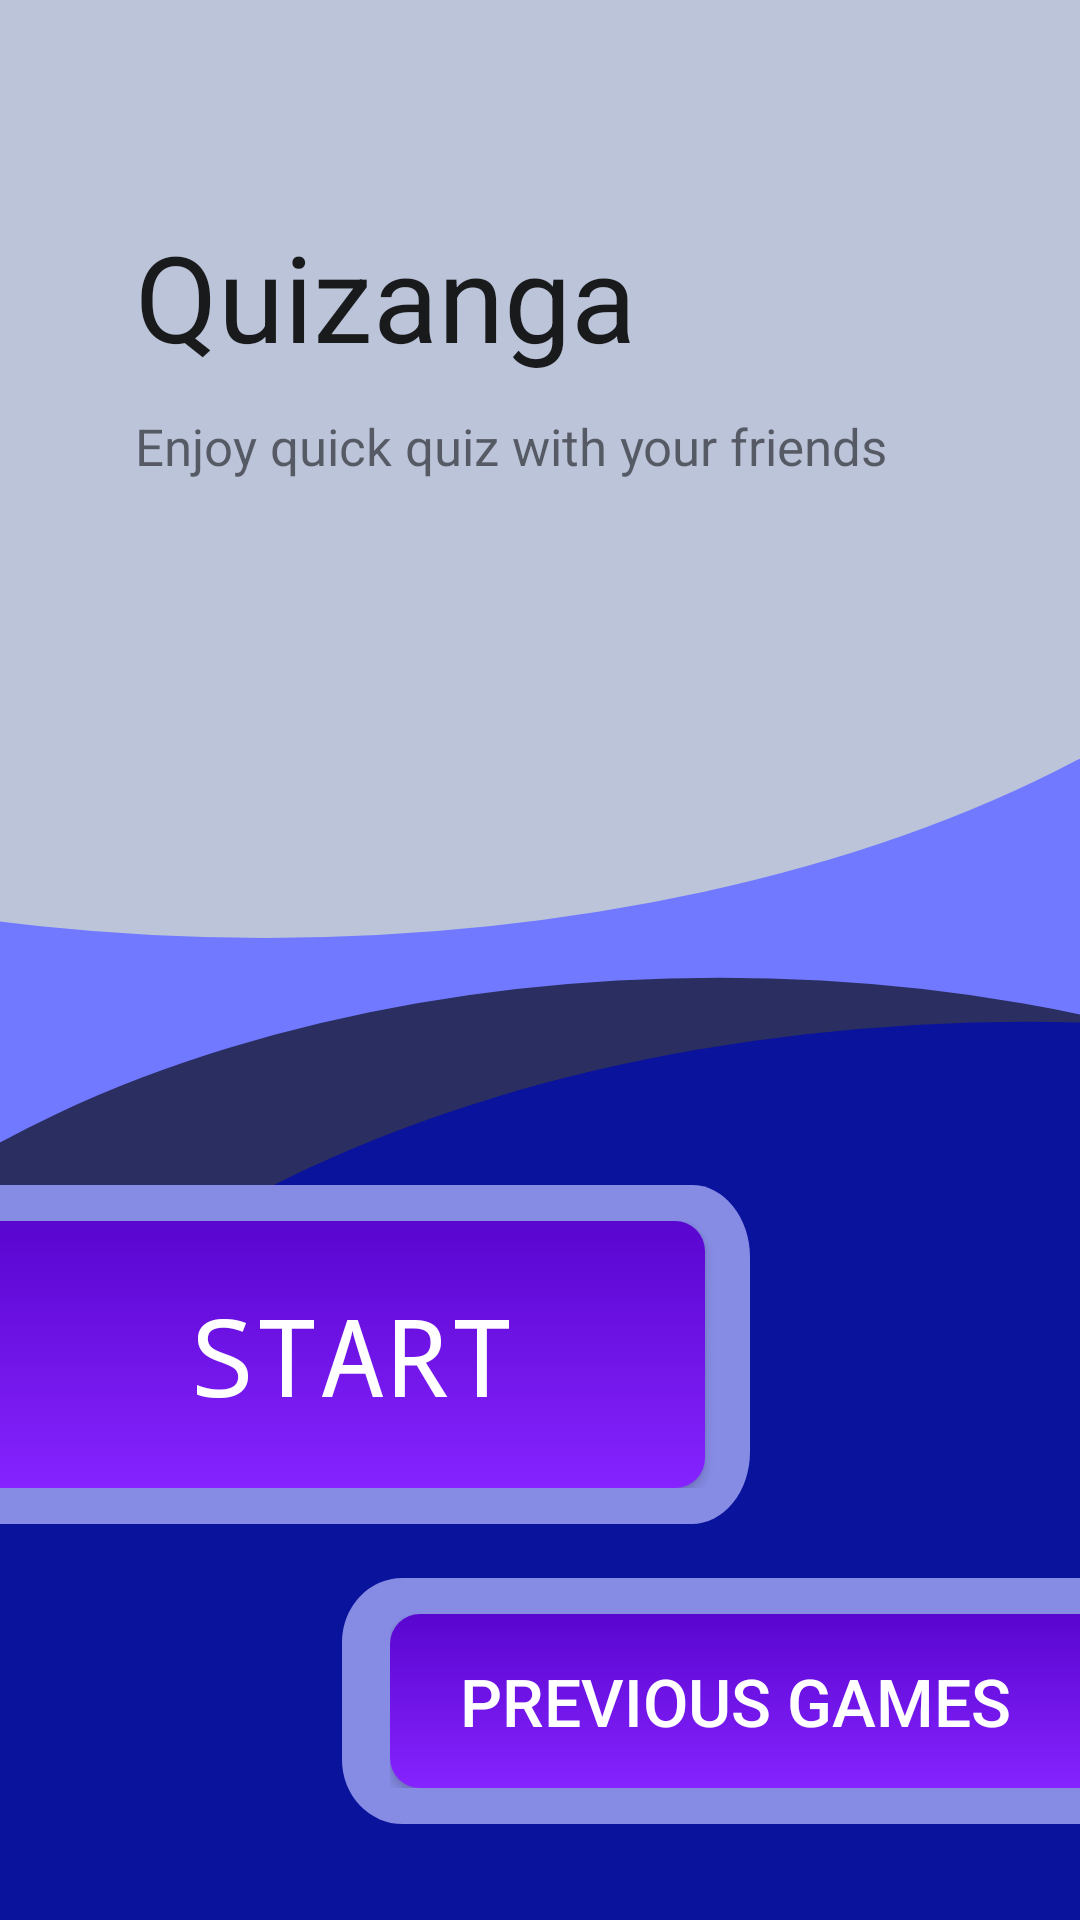

This screen was rendered from an Android layout file. Write that file and the resources it references.
<!-- AndroidManifest.xml: application theme Theme.Quizanga -->
<!-- res/layout/welcome_fragment.xml -->
<?xml version="1.0" encoding="utf-8"?>
<androidx.constraintlayout.widget.ConstraintLayout xmlns:android="http://schemas.android.com/apk/res/android"
    xmlns:app="http://schemas.android.com/apk/res-auto"
    xmlns:tools="http://schemas.android.com/tools"
    android:id="@+id/welcome_fragment"
    android:layout_width="match_parent"
    android:layout_height="match_parent"
    android:background="@drawable/ic_google_pixel_4__4xl___2_welcome___no_rectangles">

    <TextView
        android:id="@+id/welcome_tv"
        style="@style/Theme.MaterialComponents.DayNight.NoActionBar"
        android:layout_width="wrap_content"
        android:layout_height="wrap_content"
        android:layout_marginTop="72dp"
        android:text="Quizanga"
        android:textSize="40sp"
        app:layout_constraintEnd_toEndOf="parent"
        app:layout_constraintHorizontal_bias="0.233"
        app:layout_constraintStart_toStartOf="parent"
        app:layout_constraintTop_toTopOf="parent" />

    <TextView
        android:layout_width="wrap_content"
        android:layout_height="wrap_content"
        android:layout_marginStart="0dp"
        android:layout_marginTop="12dp"
        android:text="Enjoy quick quiz with your friends"
        android:textSize="17sp"
        app:layout_constraintStart_toStartOf="@+id/welcome_tv"
        app:layout_constraintTop_toBottomOf="@+id/welcome_tv" />

    <RelativeLayout
        android:layout_width="wrap_content"
        android:layout_height="wrap_content"
        android:layout_marginBottom="132dp"
        android:background="@drawable/ic_rectangle_v1"
        android:paddingTop="12dp"
        android:paddingRight="8dp"
        android:paddingBottom="12dp"
        app:layout_constraintBottom_toBottomOf="parent"
        app:layout_constraintStart_toStartOf="parent">

        <androidx.appcompat.widget.AppCompatButton
            android:id="@+id/view_welcome_start_new_game_button"
            android:layout_width="235dp"
            android:layout_height="89dp"
            android:background="@drawable/button_from_left"
            android:fontFamily="monospace"
            android:gravity="center"
            android:text="@string/start"
            android:textColor="@color/white"
            android:textSize="36sp" />
    </RelativeLayout>

    <RelativeLayout
        android:layout_width="wrap_content"
        android:layout_height="wrap_content"
        android:layout_marginBottom="32dp"
        android:background="@drawable/ic_rectangle_v2"
        android:paddingLeft="16dp"
        android:paddingTop="12dp"
        android:paddingBottom="12dp"
        app:layout_constraintBottom_toBottomOf="parent"
        app:layout_constraintEnd_toEndOf="parent">

        <androidx.appcompat.widget.AppCompatButton
            android:id="@+id/view_welcome_previous_games_button"
            android:layout_width="230dp"
            android:layout_height="58dp"
            android:background="@drawable/button_from_right"
            android:text="@string/previous_games"
            android:textColor="@color/white"
            android:textSize="22sp" />
    </RelativeLayout>


</androidx.constraintlayout.widget.ConstraintLayout>
<!-- resources referenced by this layout -->
<resources>
  <color name="white">#FFFFFFFF</color>
  <!-- drawable ic_google_pixel_4__4xl___2_welcome___no_rectangles (drawable) -->
  <vector xmlns:android="http://schemas.android.com/apk/res/android"
      android:width="412dp"
      android:height="870dp"
      android:viewportWidth="412"
      android:viewportHeight="870">
    <group>
      <clip-path
          android:pathData="M0,0h412v870h-412z"/>
      <path
          android:pathData="M0,0h412v870h-412z"
          android:fillColor="#7079ff"/>
      <path
          android:fillColor="#FF000000"
          android:pathData="M-123,713a397.5,270 0,1 0,795 0a397.5,270 0,1 0,-795 0z"
          android:strokeAlpha="0.62"
          android:fillAlpha="0.62"/>
      <path
          android:pathData="M-40,755a431.5,292 0,1 0,863 0a431.5,292 0,1 0,-863 0z"
          android:strokeAlpha="0.77"
          android:fillColor="#000bae"
          android:fillAlpha="0.77"/>
      <path
          android:pathData="M-337,150a438,275 0,1 0,876 0a438,275 0,1 0,-876 0z"
          android:fillColor="#bcc4d9"/>
    </group>
  </vector>
  <!-- drawable ic_rectangle_v1 (drawable) -->
  <vector xmlns:android="http://schemas.android.com/apk/res/android"
      android:width="250dp"
      android:height="94dp"
      android:viewportWidth="258"
      android:viewportHeight="94">
    <path
        android:pathData="M0,0H238a20,20 0,0 1,20 20V74a20,20 0,0 1,-20 20H0a0,0 0,0 1,0 0V0A0,0 0,0 1,0 0Z"
        android:fillColor="#868be4"/>
  </vector>
  <!-- drawable ic_rectangle_v2 (drawable) -->
  <vector xmlns:android="http://schemas.android.com/apk/res/android"
      android:width="244dp"
      android:height="77dp"
      android:viewportWidth="244"
      android:viewportHeight="77">
    <path
        android:pathData="M20,0H244a0,0 0,0 1,0 0V77a0,0 0,0 1,0 0H20A20,20 0,0 1,0 57V20A20,20 0,0 1,20 0Z"
        android:fillColor="#868be4"/>
  </vector>
  <string name="previous_games">Previous games</string>
  <string name="start">Start</string>
  <style name="Theme.Quizanga" parent="Theme.MaterialComponents.DayNight.DarkActionBar">
          
          <item name="colorPrimary">@color/purple_500</item>
          <item name="colorPrimaryVariant">@color/purple_700</item>
          <item name="colorOnPrimary">@color/white</item>
          
          <item name="colorSecondary">@color/teal_200</item>
          <item name="colorSecondaryVariant">@color/teal_700</item>
          <item name="colorOnSecondary">@color/black</item>
          
          <item name="android:statusBarColor" tools:targetApi="l">?attr/colorPrimaryVariant</item>
          
          <item name="boxStrokeColor">@color/purple_700</item>
          <item name="boxStrokeWidth">2dp</item>
          <item name="android:windowTranslucentStatus">true</item>
          <item name="windowActionBar">false</item>
          <item name="windowNoTitle">true</item>
      </style>
  <color name="purple_500">#FF6200EE</color>
  <color name="purple_700">#FF3700B3</color>
  <color name="teal_200">#AB7079FF</color>
  <color name="teal_700">#FF018786</color>
  <color name="black">#FF000000</color>
</resources>
